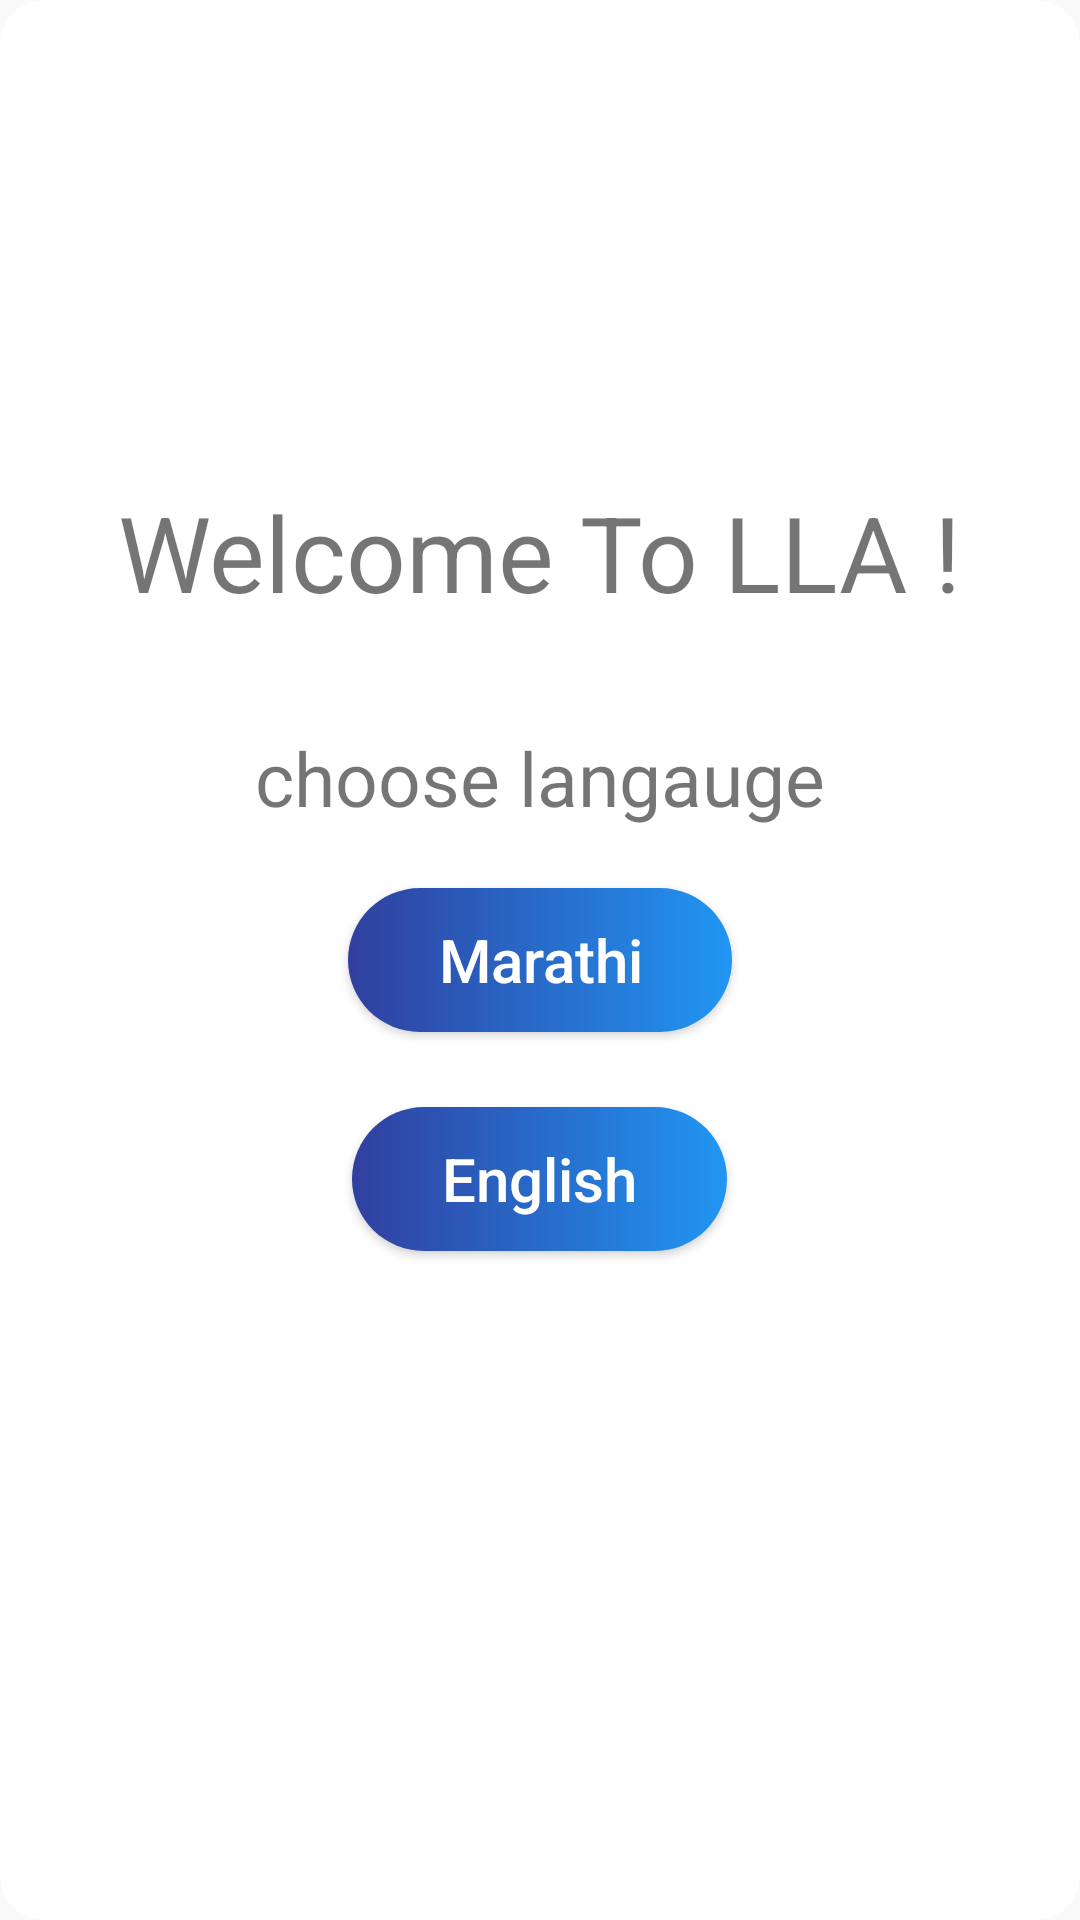

Produce the Android XML layout that renders to this screen, including the resource entries it uses.
<!-- AndroidManifest.xml: activity theme appThememain -->
<!-- res/layout/activity_main.xml -->
<?xml version="1.0" encoding="utf-8"?>
<RelativeLayout xmlns:android="http://schemas.android.com/apk/res/android"
    xmlns:app="http://schemas.android.com/apk/res-auto"
    xmlns:tools="http://schemas.android.com/tools"
    android:layout_width="match_parent"
    android:layout_height="match_parent"
    android:background="@drawable/corner_main"
    tools:context=".MainActivity">

    <TextView
        android:layout_above="@id/langaugeOpt"
        android:layout_width="wrap_content"
        android:layout_height="wrap_content"
        android:layout_margin="25dp"
        android:text="Welcome To LLA !"
        android:textSize="35sp"
        android:layout_centerHorizontal="true" />
    <TextView
        android:id="@+id/langaugeOpt"
        android:layout_width="wrap_content"
        android:layout_height="wrap_content"
        android:layout_marginTop="10dp"
        android:layout_marginBottom="20dp"
        android:text="choose langauge"
        android:textSize="25sp"
        android:layout_above="@id/marathi"
        android:layout_centerHorizontal="true"/>
    <Button
        android:id="@+id/marathi"
        android:layout_width="wrap_content"
        android:layout_height="wrap_content"
        android:textSize="20sp"
        android:paddingLeft="30dp"
        android:paddingRight="30dp"
        android:text="Marathi"
        android:textColor="#FFFFFF"
        android:background="@drawable/custom_button"
        android:textAllCaps="false"
        android:layout_centerInParent="true"/>
    <Button
        android:id="@+id/english"
        android:layout_below="@id/marathi"
        android:layout_width="wrap_content"
        android:layout_height="wrap_content"
        android:textSize="20sp"
        android:layout_margin="25dp"
        android:paddingLeft="30dp"
        android:paddingRight="30dp"
        android:text="English"
        android:textColor="#FFFFFF"
        android:background="@drawable/custom_button"
        android:textAllCaps="false"
        android:layout_centerInParent="true"/>

</RelativeLayout>
<!-- resources referenced by this layout -->
<resources>
  <!-- drawable corner_main (drawable) -->
  <?xml version="1.0" encoding="utf-8"?>
  <shape xmlns:android="http://schemas.android.com/apk/res/android"
      android:shape="rectangle">
      <corners android:radius="15dp" />
      <stroke android:width="0dp"  />
      <solid android:color="#FFFFFF" />
  </shape>
  <!-- drawable custom_button (drawable) -->
  <?xml version="1.0" encoding="utf-8"?>
  <shape xmlns:android="http://schemas.android.com/apk/res/android" android:shape="rectangle">
      <gradient android:startColor="#303f9f" android:endColor="#2196f3" android:type="linear"/>
      <corners android:radius="30dp"/>
  
  </shape>
  <style name="appThememain" parent="Theme.AppCompat.Light.DarkActionBar">
          <item name="colorPrimary">#3f51b5</item>
          <item name="colorPrimaryDark">#303f9f</item>
          <item name="colorAccent">@color/colorAccent</item>
      </style>
  <color name="colorAccent">#D81B60</color>
</resources>
